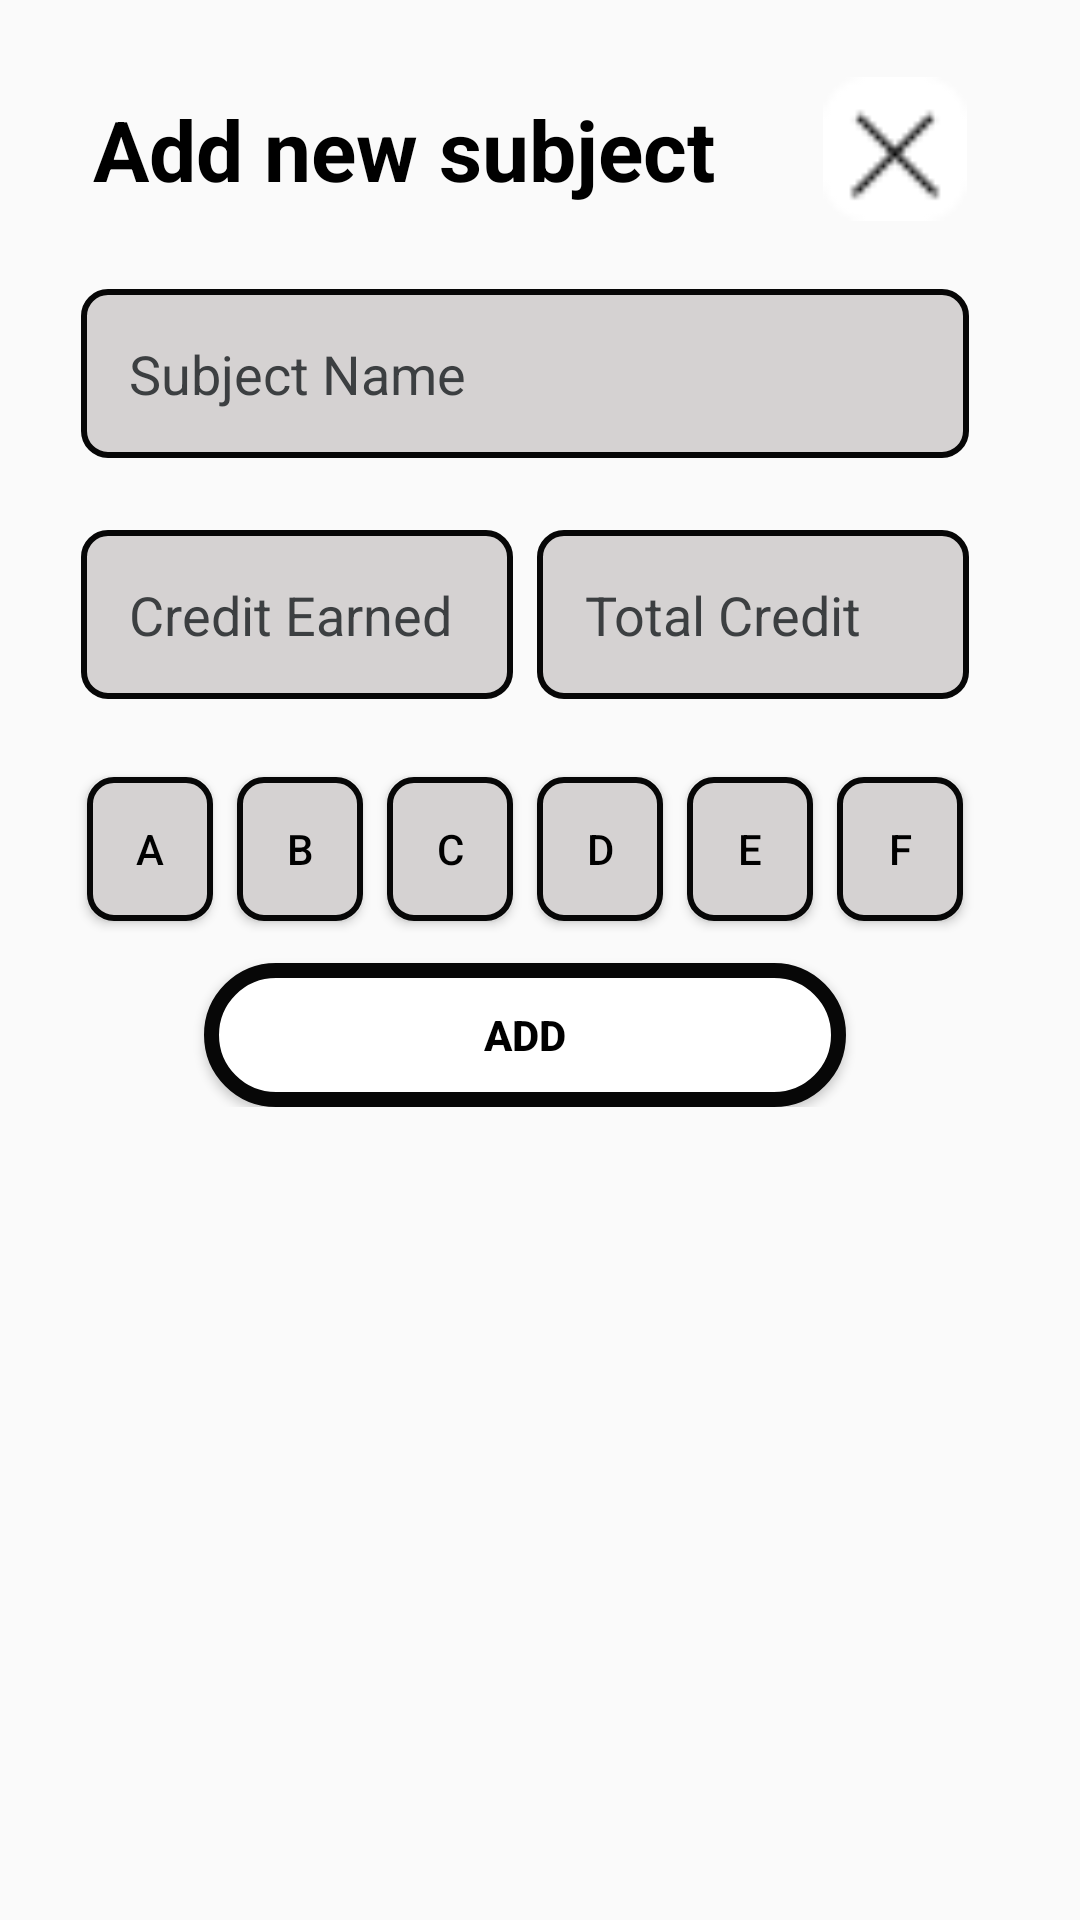

The Android layout XML behind this screen, and the referenced resources:
<!-- AndroidManifest.xml: application theme Theme.SgpA -->
<!-- res/layout/popup_dialogbox.xml -->
<?xml version="1.0" encoding="utf-8"?>
<ScrollView
    xmlns:android="http://schemas.android.com/apk/res/android"
    android:layout_width="match_parent"
    android:layout_height="wrap_content">



    <LinearLayout
        android:layout_width="350dp"
        android:layout_height="300dp"
        android:padding="15dp"
        android:orientation="vertical">

        <LinearLayout
            android:layout_width="match_parent"
            android:layout_height="wrap_content"
            android:orientation="horizontal"
            android:gravity="center_vertical">

            <TextView
                android:layout_width="wrap_content"
                android:layout_height="wrap_content"
                android:text="Add new subject"
                android:textStyle="bold"
                android:textColor="@color/black"
                android:textSize="28sp"
                android:padding="16dp" />

            <ImageView
                android:layout_width="48dp"
                android:id="@+id/cross"
                android:layout_height="48dp"
                android:layout_marginLeft="20dp"
                android:src="@drawable/cross" />

        </LinearLayout>

        <EditText
            android:id="@+id/editTextSubjectName"
            android:layout_width="match_parent"
            android:background="@drawable/grade_button"
            android:layout_height="wrap_content"
            android:layout_margin="12dp"
            android:textColorHint="#3C3F41"
            android:hint="Subject Name"
            android:padding="16dp" />

        <LinearLayout
            android:layout_width="match_parent"
            android:layout_height="wrap_content"
            android:padding="8dp"
            android:orientation="horizontal">

            <EditText
                android:id="@+id/editTextCreditEarned"
                android:layout_width="0dp"
                android:layout_height="wrap_content"
                android:background="@drawable/grade_button"
                android:textColorHint="#3C3F41"
                android:layout_weight="1"
                android:layout_margin="4dp"
                android:hint="Credit Earned"

                android:padding="16dp" />

            <EditText
                android:id="@+id/editTextTotalCredit"
                android:layout_width="0dp"
                android:background="@drawable/grade_button"
                android:layout_height="wrap_content"
                android:textColorHint="#3C3F41"
                android:layout_weight="1"
                android:layout_margin="4dp"
                android:hint="Total Credit"
                android:padding="16dp" />

        </LinearLayout>

        <LinearLayout
            android:layout_width="match_parent"
            android:layout_height="wrap_content"
            android:orientation="horizontal"
            android:paddingTop="16dp"
            android:padding="10dp"
            android:paddingBottom="16dp">

            <Button
                android:layout_width="0dp"
                android:id="@+id/Abutton"
                android:background="@drawable/grade_button"
                android:layout_height="wrap_content"
                android:textColor="@color/black"
                android:layout_margin="4dp"
                android:layout_weight="1"
                android:text="A" />

            <Button
                android:layout_width="0dp"
                android:id="@+id/Bbutton"
                android:layout_height="wrap_content"
                android:textColor="@color/black"
                android:background="@drawable/grade_button"
                android:layout_margin="4dp"
                android:layout_weight="1"
                android:text="B" />

            <Button
                android:layout_width="0dp"
                android:layout_height="wrap_content"
                android:id="@+id/Cbutton"
                android:textColor="@color/black"
                android:background="@drawable/grade_button"
                android:layout_margin="4dp"
                android:layout_weight="1"
                android:text="C" />

            <Button
                android:layout_width="0dp"
                android:layout_height="wrap_content"
                android:id="@+id/Dbutton"
                android:textColor="@color/black"
                android:background="@drawable/grade_button"
                android:layout_margin="4dp"
                android:layout_weight="1"
                android:text="D" />

            <Button
                android:layout_width="0dp"
                android:layout_height="wrap_content"
                android:id="@+id/Ebutton"
                android:textColor="@color/black"
                android:background="@drawable/grade_button"
                android:layout_margin="4dp"
                android:layout_weight="1"
                android:text="E" />

            <Button
                android:layout_width="0dp"
                android:layout_height="wrap_content"
                android:id="@+id/Fbutton"
                android:textColor="@color/black"
                android:background="@drawable/grade_button"
                android:layout_margin="4dp"
                android:layout_weight="1"
                android:text="F" />

        </LinearLayout>

        <Button
            android:layout_width="214dp"
            android:layout_height="wrap_content"
            android:layout_gravity="center"
            android:background="@drawable/button"
            android:id="@+id/ADDsub"
            android:text="Add"
            android:textColor="@color/black"
            android:textStyle="bold" />

    </LinearLayout>
</ScrollView>
<!-- resources referenced by this layout -->
<resources>
  <color name="black">#FF000000</color>
  <!-- drawable button (drawable) -->
  <?xml version="1.0" encoding="utf-8"?>
  <selector xmlns:android="http://schemas.android.com/apk/res/android">
      <item>
      <shape android:shape="rectangle">
          <solid android:color="@color/white"/>
          <stroke android:color="#070707"
              android:width="5dp" />
          <corners android:radius="22dp"/>
  
      </shape>
  
  </item>
  </selector>
  <!-- drawable cross: png bitmap (drawable, 377 bytes) -->
  <!-- drawable grade_button (drawable) -->
  <?xml version="1.0" encoding="utf-8"?>
  <selector xmlns:android="http://schemas.android.com/apk/res/android">
     <item>
      <shape android:shape="rectangle">
          <solid android:color="#D5D2D2"/>
          <stroke android:color="#070707"
              android:width="2dp" />
          <corners android:radius="8dp"/>
  
      </shape>
  
  </item>
  </selector>
  <style name="Theme.SgpA" parent="Theme.AppCompat.DayNight.NoActionBar">
          
          <item name="colorPrimary">@color/purple_500</item>
          <item name="colorPrimaryVariant">@color/white</item>
          <item name="colorOnPrimary">@color/white</item>
          
          <item name="colorSecondary">@color/teal_200</item>
          <item name="colorSecondaryVariant">@color/teal_700</item>
          <item name="colorOnSecondary">@color/black</item>
          
          <item name="android:statusBarColor">?attr/colorPrimaryVariant</item>
          
      </style>
  <color name="white">#FFFFFFFF</color>
  <color name="purple_500">#FF6200EE</color>
  <color name="teal_200">#FF03DAC5</color>
  <color name="teal_700">#FF018786</color>
</resources>
